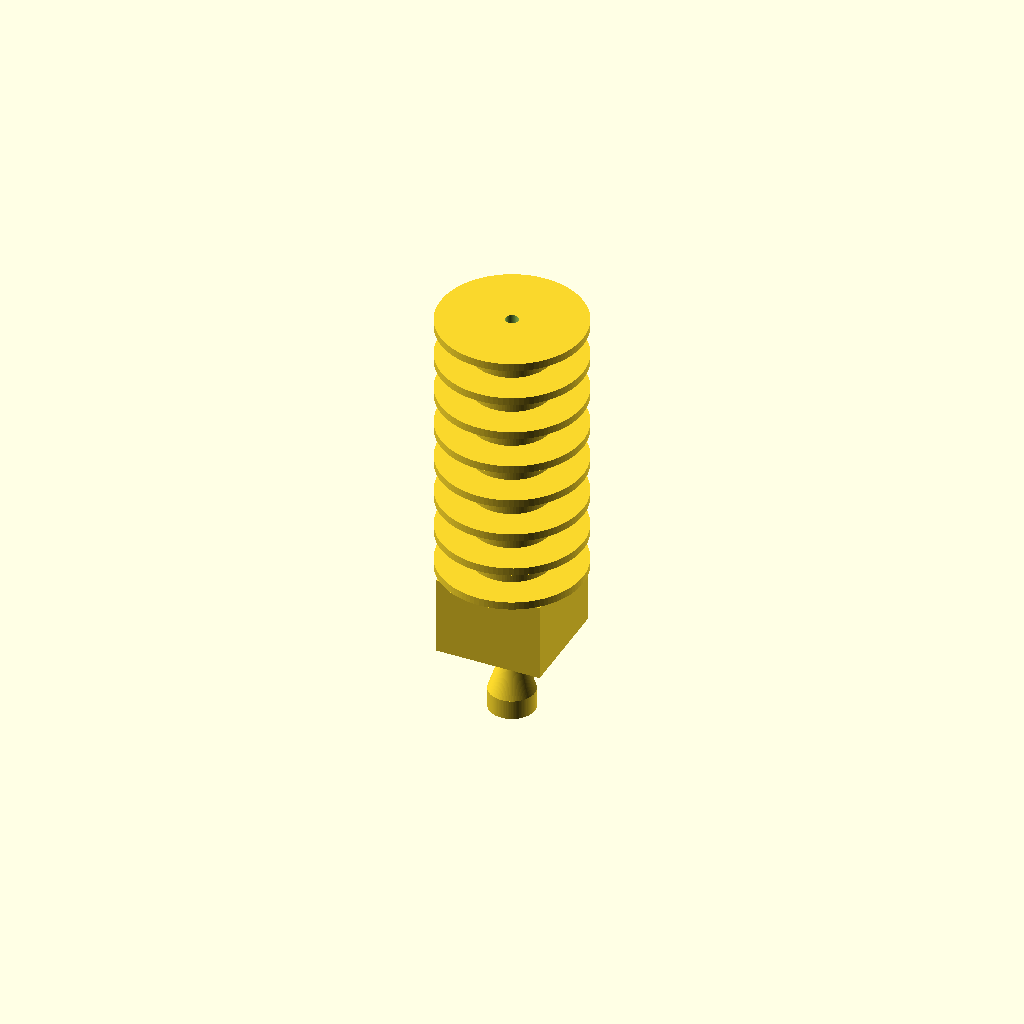
Cell 1 — every parameter at its default value.
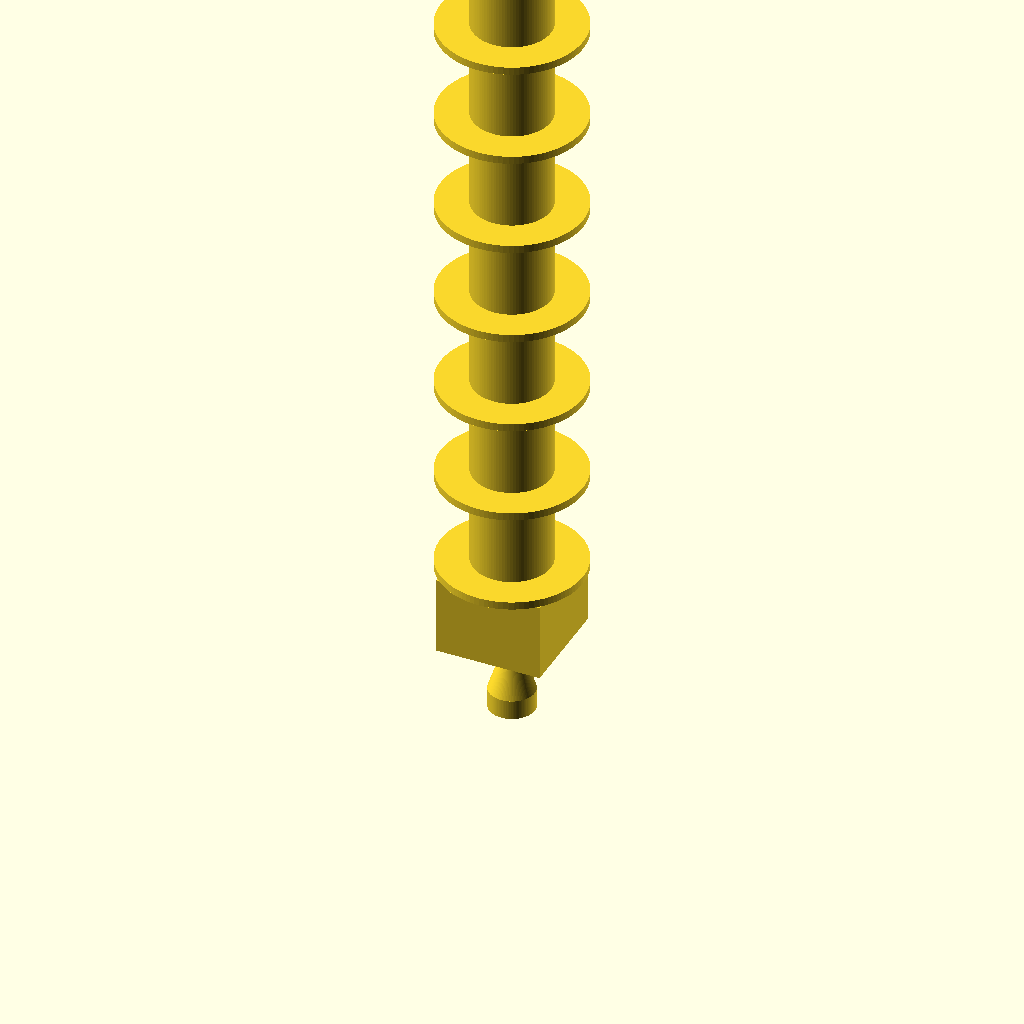
Cell 2: the same model with total_len = 132.
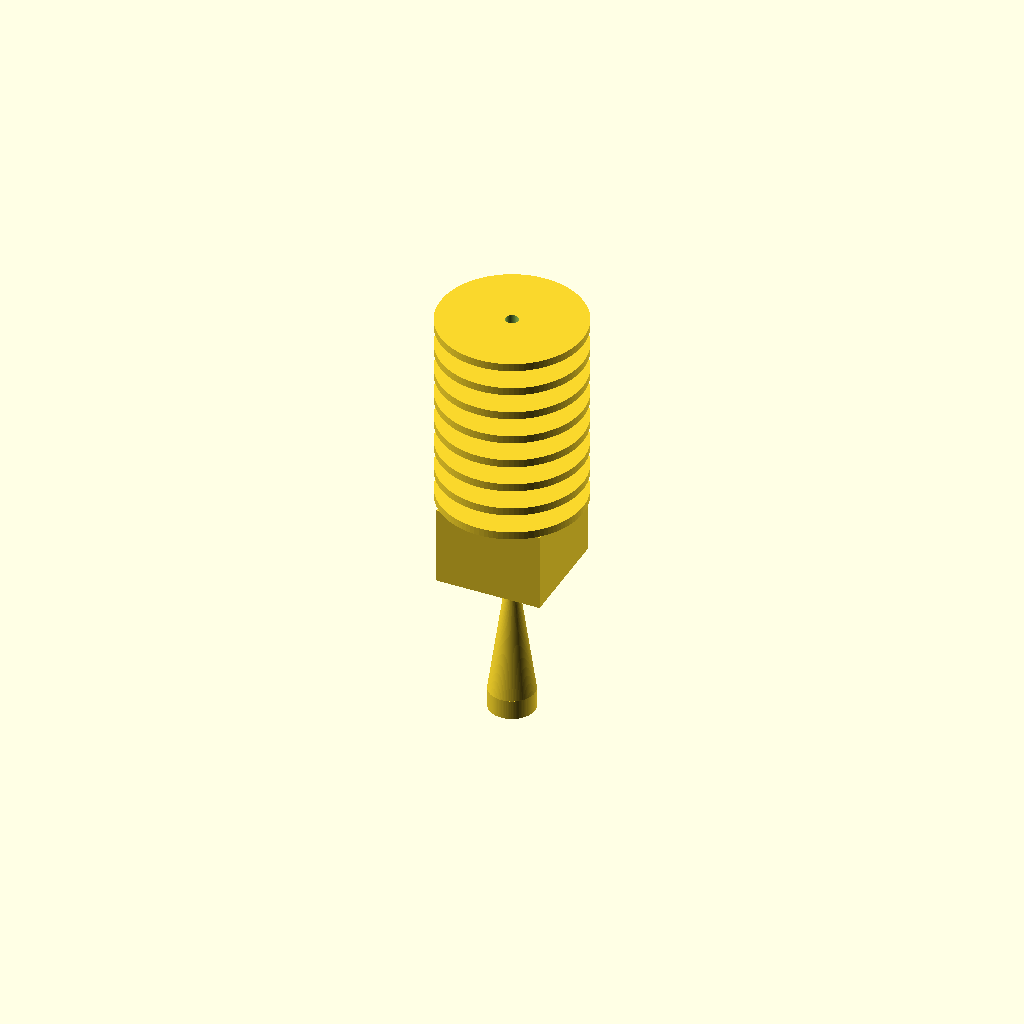
Cell 3: nozzle_len = 24 (everything else at default).
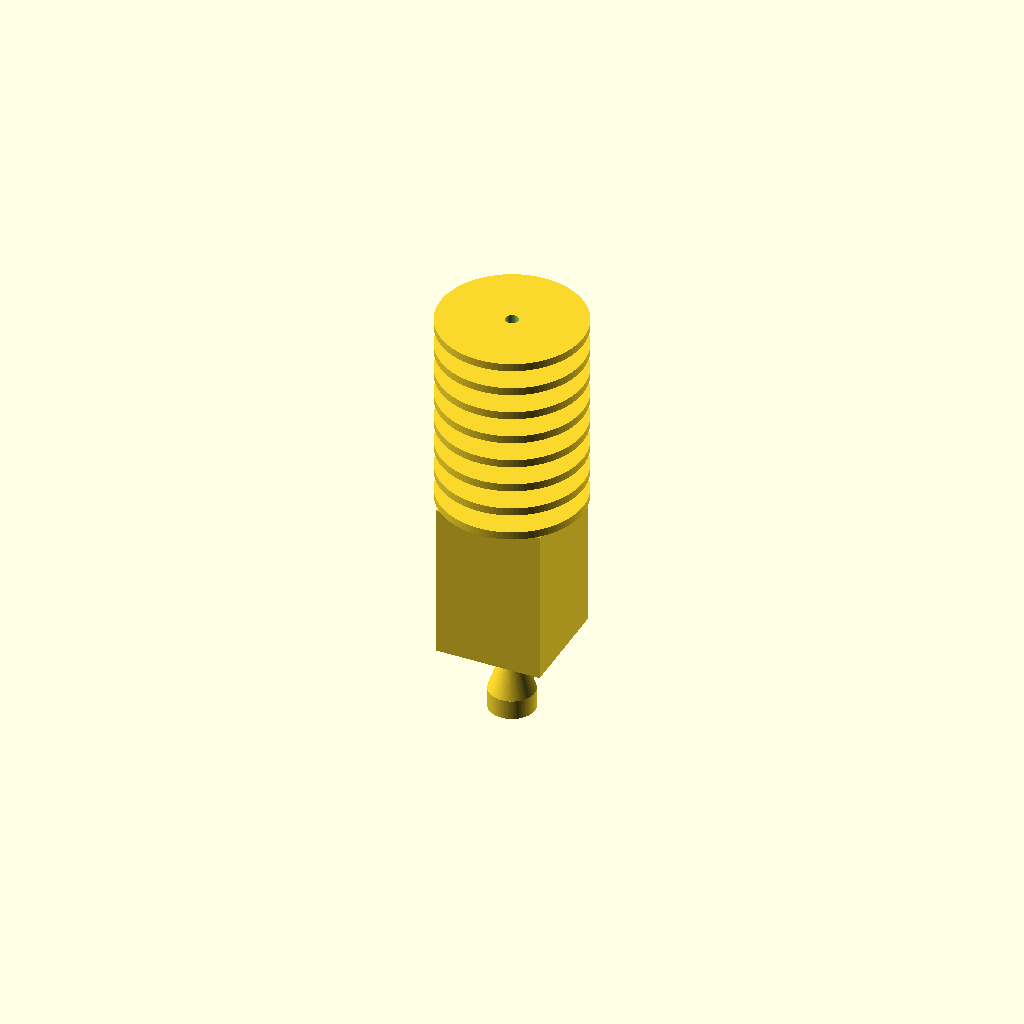
Cell 4: heater_len = 24 (everything else at default).
One fixed orthographic camera (rotation 55°, 0°, 25°; colour scheme Cornfield) for every cell.
Source of the model, additional_study/matched_effort/results/direct_repair/scad/hot_end__E3D_clone.scad:
$fn = 96;

// Parameters
total_len = 66.0;          // overall length (mm)
barrel_d = 6.8;            // main barrel diameter (mm)
filament_d = 1.75;         // filament diameter (mm)

// Simple hotend proportions (approximate, printable representation)
nozzle_len = 12.0;
heater_len = 12.0;
heatsink_len = total_len - nozzle_len - heater_len;

nozzle_tip_d = 1.0;
nozzle_base_d = 7.0;

heater_block_w = 16.0;
heater_block_d = 16.0;
heater_block_h = heater_len;

heatsink_max_d = 22.0;
heatsink_min_d = 12.0;
fin_count = 8;
fin_th = 1.2;
fin_gap = (heatsink_len - fin_count * fin_th) / (fin_count - 1);

// Derived
barrel_r = barrel_d / 2;
filament_r = filament_d / 2;

module nozzle() {
    // Conical nozzle with a short cylindrical base
    union() {
        // Base cylinder (mates to heater block)
        cylinder(h=3.0, d=nozzle_base_d);
        // Cone to tip
        translate([0,0,3.0])
            cylinder(h=nozzle_len-3.0, d1=nozzle_base_d, d2=nozzle_tip_d);
    }
}

module heater_block() {
    // Block centered on axis, with a round bore for the barrel
    difference() {
        translate([-heater_block_w/2, -heater_block_d/2, 0])
            cube([heater_block_w, heater_block_d, heater_block_h], center=false);
        // Barrel pass-through
        translate([0,0,-0.5])
            cylinder(h=heater_block_h+1.0, d=barrel_d + 0.4); // slight clearance
    }
}

module heatsink() {
    // Stack of fins around a central barrel
    union() {
        // Central core (slightly larger than barrel)
        cylinder(h=heatsink_len, d=heatsink_min_d);

        // Fins
        for (i = [0:fin_count-1]) {
            z = i * (fin_th + fin_gap);
            translate([0,0,z])
                cylinder(h=fin_th, d=heatsink_max_d);
        }
    }
}

module barrel() {
    // Main barrel through heatsink and heater block
    cylinder(h=heatsink_len + heater_len, d=barrel_d);
}

module filament_path() {
    // Through-hole for filament across entire hotend
    translate([0,0,-0.5])
        cylinder(h=total_len+1.0, d=filament_d + 0.2);
}

module hotend() {
    difference() {
        union() {
            // Nozzle at bottom
            nozzle();

            // Heater block above nozzle
            translate([0,0,nozzle_len])
                heater_block();

            // Barrel through heater block and heatsink
            translate([0,0,nozzle_len])
                barrel();

            // Heatsink at top
            translate([0,0,nozzle_len + heater_len])
                heatsink();
        }

        // Filament path
        filament_path();
    }
}

hotend();
Customizer parameters (derived from the source; name, type, default, range or options):
total_len: number, default 66
barrel_d: number, default 6.8
filament_d: number, default 1.75
nozzle_len: number, default 12
heater_len: number, default 12
nozzle_tip_d: number, default 1
nozzle_base_d: number, default 7
heater_block_w: number, default 16
heater_block_d: number, default 16
heatsink_max_d: number, default 22
heatsink_min_d: number, default 12
fin_count: number, default 8
fin_th: number, default 1.2
